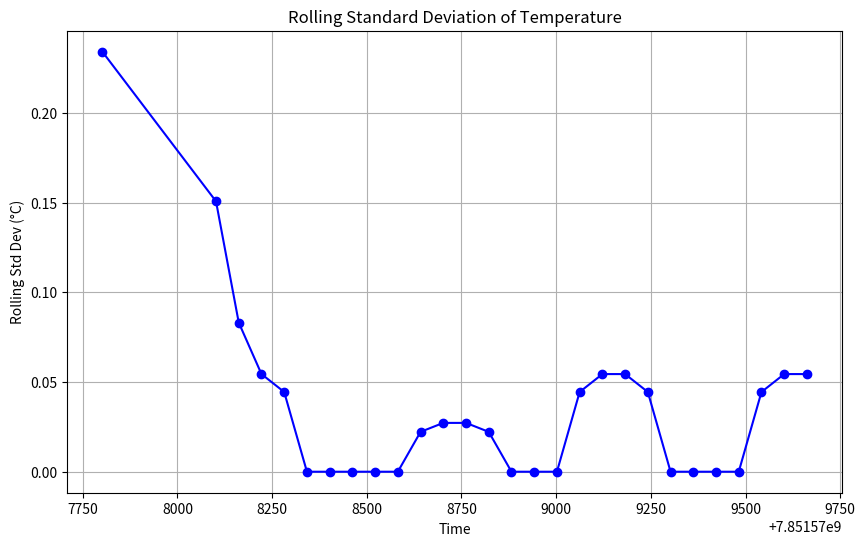

Write the Python code that produced this figure.
# Executed Code (Repaired)
# This code runs in a sandbox with injected variables (vitals, np, plt, etc.)

import numpy as np
import pandas as pd
import matplotlib.pyplot as plt
import seaborn as sns
from scipy import stats
import datetime

# Helper function to simulate sandbox save_plot
def save_plot(filename, fig=None, **kwargs):
    if not filename.endswith('.png'): filename += '.png'
    if fig is None: fig = plt.gcf()
    fig.savefig(filename, **kwargs)
    plt.close(fig)
    print(f'Saved plot to {filename}')

# Injected Variables
visit_id = '99755326'
age = 49
gender = 'F'
ethnicity = 'Other (Hispanic/Latino)'
heart_rate = [(datetime.datetime(2218, 10, 22, 16, 58, 2), 127.375), (datetime.datetime(2218, 10, 22, 16, 59, 2), 130.140350877193), (datetime.datetime(2218, 10, 22, 17, 0, 2), 133.050847457627), (datetime.datetime(2218, 10, 22, 17, 1, 2), 138.203389830508), (datetime.datetime(2218, 10, 22, 17, 2, 2), 138.810344827586), (datetime.datetime(2218, 10, 22, 17, 3, 2), 140.881355932203), (datetime.datetime(2218, 10, 22, 17, 4, 2), 139.810344827586), (datetime.datetime(2218, 10, 22, 17, 5, 2), 136.64406779661), (datetime.datetime(2218, 10, 22, 17, 6, 2), 136.338983050847), (datetime.datetime(2218, 10, 22, 17, 7, 2), 136.810344827586), (datetime.datetime(2218, 10, 22, 17, 8, 2), 139.881355932203), (datetime.datetime(2218, 10, 22, 17, 9, 2), 139.258620689655), (datetime.datetime(2218, 10, 22, 17, 10, 2), 138.661016949153), (datetime.datetime(2218, 10, 22, 17, 11, 2), 141.620689655172), (datetime.datetime(2218, 10, 22, 17, 12, 2), 148.915254237288), (datetime.datetime(2218, 10, 22, 17, 13, 2), 156.627118644068), (datetime.datetime(2218, 10, 22, 17, 14, 2), 158.672413793103), (datetime.datetime(2218, 10, 22, 17, 15, 2), 154.949152542373), (datetime.datetime(2218, 10, 22, 17, 16, 2), 157.172413793103), (datetime.datetime(2218, 10, 22, 17, 17, 2), 154.101694915254), (datetime.datetime(2218, 10, 22, 17, 18, 2), 150.152542372881), (datetime.datetime(2218, 10, 22, 17, 19, 2), 146.310344827586), (datetime.datetime(2218, 10, 22, 17, 20, 2), 142.813559322034), (datetime.datetime(2218, 10, 22, 17, 21, 2), 141.086206896552), (datetime.datetime(2218, 10, 22, 17, 22, 2), 141.813559322034), (datetime.datetime(2218, 10, 22, 17, 23, 2), 141.610169491525), (datetime.datetime(2218, 10, 22, 17, 24, 2), 140.055555555556), (datetime.datetime(2218, 10, 22, 17, 25, 2), 137.728813559322), (datetime.datetime(2218, 10, 22, 17, 26, 2), 140.5), (datetime.datetime(2218, 10, 22, 17, 27, 2), 140.983050847458), (datetime.datetime(2218, 10, 22, 17, 28, 2), 137.016949152542), (datetime.datetime(2218, 10, 22, 17, 29, 2), 135.48275862069), (datetime.datetime(2218, 10, 22, 17, 30, 2), 133.338983050847), (datetime.datetime(2218, 10, 22, 17, 31, 2), 131.137931034483), (datetime.datetime(2218, 10, 22, 17, 32, 2), 129.796610169492), (datetime.datetime(2218, 10, 22, 17, 33, 2), 129.271186440678), (datetime.datetime(2218, 10, 22, 17, 34, 2), 128.98275862069), (datetime.datetime(2218, 10, 22, 17, 35, 2), 130.0), (datetime.datetime(2218, 10, 22, 17, 36, 2), 133.603448275862), (datetime.datetime(2218, 10, 22, 17, 37, 2), 132.949152542373), (datetime.datetime(2218, 10, 22, 17, 38, 2), 133.220338983051), (datetime.datetime(2218, 10, 22, 17, 39, 2), 137.98275862069), (datetime.datetime(2218, 10, 22, 17, 40, 2), 137.474576271186), (datetime.datetime(2218, 10, 22, 17, 41, 2), 134.51724137931), (datetime.datetime(2218, 10, 22, 17, 42, 2), 130.898305084746), (datetime.datetime(2218, 10, 22, 17, 43, 2), 128.396551724138), (datetime.datetime(2218, 10, 22, 17, 44, 2), 127.457627118644), (datetime.datetime(2218, 10, 22, 17, 45, 2), 126.64406779661), (datetime.datetime(2218, 10, 22, 17, 46, 2), 126.948275862069), (datetime.datetime(2218, 10, 22, 17, 47, 2), 127.0), (datetime.datetime(2218, 10, 22, 17, 48, 2), 127.258620689655), (datetime.datetime(2218, 10, 22, 17, 49, 2), 127.06779661017), (datetime.datetime(2218, 10, 22, 17, 50, 2), 127.0), (datetime.datetime(2218, 10, 22, 17, 51, 2), 127.206896551724), (datetime.datetime(2218, 10, 22, 17, 52, 2), 126.610169491525), (datetime.datetime(2218, 10, 22, 17, 53, 2), 126.0), (datetime.datetime(2218, 10, 22, 17, 54, 2), 125.830508474576), (datetime.datetime(2218, 10, 22, 17, 55, 2), 126.0), (datetime.datetime(2218, 10, 22, 17, 56, 2), 125.0), (datetime.datetime(2218, 10, 22, 17, 57, 2), 125.0), (datetime.datetime(2218, 10, 22, 17, 58, 2), 126.0), (datetime.datetime(2218, 10, 22, 17, 59, 2), 125.0), (datetime.datetime(2218, 10, 22, 18, 0, 2), 125.0), (datetime.datetime(2218, 10, 22, 18, 1, 2), 124.0), (datetime.datetime(2218, 10, 22, 18, 2, 2), 124.0), (datetime.datetime(2218, 10, 22, 18, 3, 2), 124.0), (datetime.datetime(2218, 10, 22, 18, 4, 2), 123.0), (datetime.datetime(2218, 10, 22, 18, 5, 2), 123.0), (datetime.datetime(2218, 10, 22, 18, 6, 2), 123.0), (datetime.datetime(2218, 10, 22, 18, 7, 2), 123.0), (datetime.datetime(2218, 10, 22, 18, 8, 2), 123.0), (datetime.datetime(2218, 10, 22, 18, 9, 2), 123.0), (datetime.datetime(2218, 10, 22, 18, 10, 2), 124.0), (datetime.datetime(2218, 10, 22, 18, 11, 2), 124.0), (datetime.datetime(2218, 10, 22, 18, 12, 2), 124.0), (datetime.datetime(2218, 10, 22, 18, 13, 2), 124.0), (datetime.datetime(2218, 10, 22, 18, 14, 2), 125.0), (datetime.datetime(2218, 10, 22, 18, 15, 2), 125.0), (datetime.datetime(2218, 10, 22, 18, 16, 2), 125.0), (datetime.datetime(2218, 10, 22, 18, 17, 2), 124.0), (datetime.datetime(2218, 10, 22, 18, 18, 2), 124.0), (datetime.datetime(2218, 10, 22, 18, 19, 2), 124.0), (datetime.datetime(2218, 10, 22, 18, 20, 2), 124.0), (datetime.datetime(2218, 10, 22, 18, 21, 2), 124.0)]
systolic_bp = [(datetime.datetime(2218, 10, 22, 17, 0, 2), 127.0), (datetime.datetime(2218, 10, 22, 17, 1, 2), 127.0), (datetime.datetime(2218, 10, 22, 17, 2, 2), 127.0), (datetime.datetime(2218, 10, 22, 17, 5, 2), 100.0), (datetime.datetime(2218, 10, 22, 17, 6, 2), 100.0), (datetime.datetime(2218, 10, 22, 17, 10, 2), 120.0), (datetime.datetime(2218, 10, 22, 17, 11, 2), 120.0), (datetime.datetime(2218, 10, 22, 17, 14, 2), 129.0), (datetime.datetime(2218, 10, 22, 17, 15, 2), 123.0), (datetime.datetime(2218, 10, 22, 17, 16, 2), 123.0), (datetime.datetime(2218, 10, 22, 17, 20, 2), 119.0), (datetime.datetime(2218, 10, 22, 17, 21, 2), 119.0), (datetime.datetime(2218, 10, 22, 17, 25, 2), 138.0), (datetime.datetime(2218, 10, 22, 17, 26, 2), 138.0), (datetime.datetime(2218, 10, 22, 17, 30, 2), 125.0), (datetime.datetime(2218, 10, 22, 17, 31, 2), 125.0), (datetime.datetime(2218, 10, 22, 17, 35, 2), 118.0), (datetime.datetime(2218, 10, 22, 17, 36, 2), 118.0), (datetime.datetime(2218, 10, 22, 17, 40, 2), 137.0), (datetime.datetime(2218, 10, 22, 17, 41, 2), 137.0), (datetime.datetime(2218, 10, 22, 17, 45, 2), 111.0), (datetime.datetime(2218, 10, 22, 17, 46, 2), 111.0), (datetime.datetime(2218, 10, 22, 17, 50, 2), 115.0), (datetime.datetime(2218, 10, 22, 17, 51, 2), 115.0), (datetime.datetime(2218, 10, 22, 17, 55, 2), 109.0), (datetime.datetime(2218, 10, 22, 18, 0, 2), 111.0), (datetime.datetime(2218, 10, 22, 18, 5, 2), 108.0), (datetime.datetime(2218, 10, 22, 18, 10, 2), 105.0), (datetime.datetime(2218, 10, 22, 18, 15, 2), 114.0), (datetime.datetime(2218, 10, 22, 18, 20, 2), 108.0), (datetime.datetime(2218, 10, 22, 18, 21, 2), 107.0)]
diastolic_bp = [(datetime.datetime(2218, 10, 22, 17, 0, 2), 117.0), (datetime.datetime(2218, 10, 22, 17, 1, 2), 117.0), (datetime.datetime(2218, 10, 22, 17, 2, 2), 117.0), (datetime.datetime(2218, 10, 22, 17, 5, 2), 72.0), (datetime.datetime(2218, 10, 22, 17, 6, 2), 72.0), (datetime.datetime(2218, 10, 22, 17, 10, 2), 77.0), (datetime.datetime(2218, 10, 22, 17, 11, 2), 77.0), (datetime.datetime(2218, 10, 22, 17, 15, 2), 75.0), (datetime.datetime(2218, 10, 22, 17, 16, 2), 75.0), (datetime.datetime(2218, 10, 22, 17, 20, 2), 78.0), (datetime.datetime(2218, 10, 22, 17, 21, 2), 78.0), (datetime.datetime(2218, 10, 22, 17, 25, 2), 92.0), (datetime.datetime(2218, 10, 22, 17, 26, 2), 92.0), (datetime.datetime(2218, 10, 22, 17, 30, 2), 65.0), (datetime.datetime(2218, 10, 22, 17, 31, 2), 65.0), (datetime.datetime(2218, 10, 22, 17, 35, 2), 69.0), (datetime.datetime(2218, 10, 22, 17, 36, 2), 69.0), (datetime.datetime(2218, 10, 22, 17, 40, 2), 81.0), (datetime.datetime(2218, 10, 22, 17, 41, 2), 81.0), (datetime.datetime(2218, 10, 22, 17, 45, 2), 62.0), (datetime.datetime(2218, 10, 22, 17, 46, 2), 62.0), (datetime.datetime(2218, 10, 22, 17, 50, 2), 63.0), (datetime.datetime(2218, 10, 22, 17, 51, 2), 63.0), (datetime.datetime(2218, 10, 22, 17, 55, 2), 58.0), (datetime.datetime(2218, 10, 22, 18, 0, 2), 60.0), (datetime.datetime(2218, 10, 22, 18, 5, 2), 64.0), (datetime.datetime(2218, 10, 22, 18, 10, 2), 61.0), (datetime.datetime(2218, 10, 22, 18, 15, 2), 62.0), (datetime.datetime(2218, 10, 22, 18, 20, 2), 61.0), (datetime.datetime(2218, 10, 22, 18, 21, 2), 58.0)]
spo2 = [(datetime.datetime(2218, 10, 22, 16, 57, 2), 92.7659574468085), (datetime.datetime(2218, 10, 22, 16, 58, 2), 91.8305084745763), (datetime.datetime(2218, 10, 22, 16, 59, 2), 92.0517241379311), (datetime.datetime(2218, 10, 22, 17, 0, 2), 92.4166666666667), (datetime.datetime(2218, 10, 22, 17, 1, 2), 84.125), (datetime.datetime(2218, 10, 22, 17, 2, 2), 87.0), (datetime.datetime(2218, 10, 22, 17, 3, 2), 97.7457627118644), (datetime.datetime(2218, 10, 22, 17, 4, 2), 97.0689655172414), (datetime.datetime(2218, 10, 22, 17, 5, 2), 96.406779661017), (datetime.datetime(2218, 10, 22, 17, 6, 2), 98.1186440677966), (datetime.datetime(2218, 10, 22, 17, 7, 2), 99.0), (datetime.datetime(2218, 10, 22, 17, 8, 2), 99.1864406779661), (datetime.datetime(2218, 10, 22, 17, 9, 2), 99.0), (datetime.datetime(2218, 10, 22, 17, 10, 2), 99.0), (datetime.datetime(2218, 10, 22, 17, 11, 2), 99.0), (datetime.datetime(2218, 10, 22, 17, 12, 2), 99.0), (datetime.datetime(2218, 10, 22, 17, 13, 2), 99.0), (datetime.datetime(2218, 10, 22, 17, 14, 2), 99.0), (datetime.datetime(2218, 10, 22, 17, 15, 2), 99.0), (datetime.datetime(2218, 10, 22, 17, 16, 2), 99.0), (datetime.datetime(2218, 10, 22, 17, 17, 2), 99.0), (datetime.datetime(2218, 10, 22, 17, 18, 2), 99.0), (datetime.datetime(2218, 10, 22, 17, 19, 2), 99.0), (datetime.datetime(2218, 10, 22, 17, 20, 2), 99.0), (datetime.datetime(2218, 10, 22, 17, 23, 2), 99.0), (datetime.datetime(2218, 10, 22, 17, 24, 2), 98.9722222222223), (datetime.datetime(2218, 10, 22, 17, 25, 2), 98.2881355932203), (datetime.datetime(2218, 10, 22, 17, 26, 2), 98.9310344827586), (datetime.datetime(2218, 10, 22, 17, 27, 2), 99.0508474576271), (datetime.datetime(2218, 10, 22, 17, 28, 2), 99.8305084745763), (datetime.datetime(2218, 10, 22, 17, 29, 2), 99.9655172413793), (datetime.datetime(2218, 10, 22, 17, 30, 2), 98.1525423728814), (datetime.datetime(2218, 10, 22, 17, 31, 2), 97.8103448275862), (datetime.datetime(2218, 10, 22, 17, 32, 2), 98.406779661017), (datetime.datetime(2218, 10, 22, 17, 33, 2), 99.1694915254237), (datetime.datetime(2218, 10, 22, 17, 34, 2), 99.0), (datetime.datetime(2218, 10, 22, 17, 35, 2), 99.271186440678), (datetime.datetime(2218, 10, 22, 17, 36, 2), 99.0), (datetime.datetime(2218, 10, 22, 17, 37, 2), 99.0), (datetime.datetime(2218, 10, 22, 17, 38, 2), 99.0), (datetime.datetime(2218, 10, 22, 17, 39, 2), 99.0), (datetime.datetime(2218, 10, 22, 17, 40, 2), 99.0), (datetime.datetime(2218, 10, 22, 17, 41, 2), 99.0), (datetime.datetime(2218, 10, 22, 17, 42, 2), 99.0), (datetime.datetime(2218, 10, 22, 17, 43, 2), 99.0), (datetime.datetime(2218, 10, 22, 17, 44, 2), 99.0), (datetime.datetime(2218, 10, 22, 17, 45, 2), 99.0), (datetime.datetime(2218, 10, 22, 17, 46, 2), 99.0), (datetime.datetime(2218, 10, 22, 17, 47, 2), 99.0), (datetime.datetime(2218, 10, 22, 17, 48, 2), 99.0), (datetime.datetime(2218, 10, 22, 17, 49, 2), 99.0), (datetime.datetime(2218, 10, 22, 17, 50, 2), 99.0), (datetime.datetime(2218, 10, 22, 17, 51, 2), 99.0), (datetime.datetime(2218, 10, 22, 17, 52, 2), 99.0), (datetime.datetime(2218, 10, 22, 17, 53, 2), 99.0), (datetime.datetime(2218, 10, 22, 17, 54, 2), 99.0), (datetime.datetime(2218, 10, 22, 17, 55, 2), 99.0), (datetime.datetime(2218, 10, 22, 17, 56, 2), 99.0), (datetime.datetime(2218, 10, 22, 17, 57, 2), 99.0), (datetime.datetime(2218, 10, 22, 17, 58, 2), 99.0), (datetime.datetime(2218, 10, 22, 17, 59, 2), 99.0), (datetime.datetime(2218, 10, 22, 18, 0, 2), 99.0), (datetime.datetime(2218, 10, 22, 18, 1, 2), 99.0), (datetime.datetime(2218, 10, 22, 18, 2, 2), 99.0), (datetime.datetime(2218, 10, 22, 18, 3, 2), 99.0), (datetime.datetime(2218, 10, 22, 18, 4, 2), 99.0), (datetime.datetime(2218, 10, 22, 18, 5, 2), 99.0), (datetime.datetime(2218, 10, 22, 18, 6, 2), 99.0), (datetime.datetime(2218, 10, 22, 18, 7, 2), 99.0), (datetime.datetime(2218, 10, 22, 18, 8, 2), 99.0), (datetime.datetime(2218, 10, 22, 18, 9, 2), 99.0), (datetime.datetime(2218, 10, 22, 18, 10, 2), 99.0), (datetime.datetime(2218, 10, 22, 18, 11, 2), 99.0), (datetime.datetime(2218, 10, 22, 18, 12, 2), 99.0), (datetime.datetime(2218, 10, 22, 18, 13, 2), 99.0), (datetime.datetime(2218, 10, 22, 18, 14, 2), 99.0), (datetime.datetime(2218, 10, 22, 18, 15, 2), 99.0), (datetime.datetime(2218, 10, 22, 18, 16, 2), 98.0), (datetime.datetime(2218, 10, 22, 18, 17, 2), 98.0), (datetime.datetime(2218, 10, 22, 18, 18, 2), 98.0), (datetime.datetime(2218, 10, 22, 18, 19, 2), 98.0), (datetime.datetime(2218, 10, 22, 18, 20, 2), 98.0), (datetime.datetime(2218, 10, 22, 18, 21, 2), 98.0)]
respiratory_rate = [(datetime.datetime(2218, 10, 22, 16, 58, 2), 27.0), (datetime.datetime(2218, 10, 22, 16, 59, 2), 21.5490196078431), (datetime.datetime(2218, 10, 22, 17, 0, 2), 19.6440677966102), (datetime.datetime(2218, 10, 22, 17, 1, 2), 29.2542372881356), (datetime.datetime(2218, 10, 22, 17, 2, 2), 20.3275862068966), (datetime.datetime(2218, 10, 22, 17, 3, 2), 20.5423728813559), (datetime.datetime(2218, 10, 22, 17, 4, 2), 17.7241379310345), (datetime.datetime(2218, 10, 22, 17, 5, 2), 18.7796610169492), (datetime.datetime(2218, 10, 22, 17, 6, 2), 20.0), (datetime.datetime(2218, 10, 22, 17, 7, 2), 18.1206896551724), (datetime.datetime(2218, 10, 22, 17, 8, 2), 26.6610169491526), (datetime.datetime(2218, 10, 22, 17, 9, 2), 17.1379310344828), (datetime.datetime(2218, 10, 22, 17, 10, 2), 18.8135593220339), (datetime.datetime(2218, 10, 22, 17, 11, 2), 12.5945945945946), (datetime.datetime(2218, 10, 22, 17, 12, 2), 13.6), (datetime.datetime(2218, 10, 22, 17, 13, 2), 22.6949152542373), (datetime.datetime(2218, 10, 22, 17, 14, 2), 26.2931034482759), (datetime.datetime(2218, 10, 22, 17, 15, 2), 27.0677966101695), (datetime.datetime(2218, 10, 22, 17, 16, 2), 22.1551724137931), (datetime.datetime(2218, 10, 22, 17, 17, 2), 19.1694915254237), (datetime.datetime(2218, 10, 22, 17, 18, 2), 20.0), (datetime.datetime(2218, 10, 22, 17, 19, 2), 21.2413793103448), (datetime.datetime(2218, 10, 22, 17, 20, 2), 20.0), (datetime.datetime(2218, 10, 22, 17, 21, 2), 19.2586206896552), (datetime.datetime(2218, 10, 22, 17, 22, 2), 19.8305084745763), (datetime.datetime(2218, 10, 22, 17, 23, 2), 19.2203389830508), (datetime.datetime(2218, 10, 22, 17, 24, 2), 20.0), (datetime.datetime(2218, 10, 22, 17, 25, 2), 20.0338983050848), (datetime.datetime(2218, 10, 22, 17, 26, 2), 16.6206896551724), (datetime.datetime(2218, 10, 22, 17, 27, 2), 20.0), (datetime.datetime(2218, 10, 22, 17, 28, 2), 20.0), (datetime.datetime(2218, 10, 22, 17, 29, 2), 20.0), (datetime.datetime(2218, 10, 22, 17, 30, 2), 20.0), (datetime.datetime(2218, 10, 22, 17, 31, 2), 20.0), (datetime.datetime(2218, 10, 22, 17, 32, 2), 20.0), (datetime.datetime(2218, 10, 22, 17, 33, 2), 20.0), (datetime.datetime(2218, 10, 22, 17, 34, 2), 20.0), (datetime.datetime(2218, 10, 22, 17, 35, 2), 20.0), (datetime.datetime(2218, 10, 22, 17, 36, 2), 20.0), (datetime.datetime(2218, 10, 22, 17, 37, 2), 20.0), (datetime.datetime(2218, 10, 22, 17, 38, 2), 20.0), (datetime.datetime(2218, 10, 22, 17, 39, 2), 20.0), (datetime.datetime(2218, 10, 22, 17, 40, 2), 20.0), (datetime.datetime(2218, 10, 22, 17, 41, 2), 20.0), (datetime.datetime(2218, 10, 22, 17, 42, 2), 20.0), (datetime.datetime(2218, 10, 22, 17, 43, 2), 20.0), (datetime.datetime(2218, 10, 22, 17, 44, 2), 20.0), (datetime.datetime(2218, 10, 22, 17, 45, 2), 20.0), (datetime.datetime(2218, 10, 22, 17, 46, 2), 20.0), (datetime.datetime(2218, 10, 22, 17, 47, 2), 20.0), (datetime.datetime(2218, 10, 22, 17, 48, 2), 20.0), (datetime.datetime(2218, 10, 22, 17, 49, 2), 20.0), (datetime.datetime(2218, 10, 22, 17, 50, 2), 20.0), (datetime.datetime(2218, 10, 22, 17, 51, 2), 20.0), (datetime.datetime(2218, 10, 22, 17, 52, 2), 20.0), (datetime.datetime(2218, 10, 22, 17, 53, 2), 20.0), (datetime.datetime(2218, 10, 22, 17, 54, 2), 20.0), (datetime.datetime(2218, 10, 22, 17, 55, 2), 20.0), (datetime.datetime(2218, 10, 22, 17, 56, 2), 20.0), (datetime.datetime(2218, 10, 22, 17, 57, 2), 20.0), (datetime.datetime(2218, 10, 22, 17, 58, 2), 20.0), (datetime.datetime(2218, 10, 22, 17, 59, 2), 20.0), (datetime.datetime(2218, 10, 22, 18, 0, 2), 20.0), (datetime.datetime(2218, 10, 22, 18, 1, 2), 20.0), (datetime.datetime(2218, 10, 22, 18, 2, 2), 20.0), (datetime.datetime(2218, 10, 22, 18, 3, 2), 20.0), (datetime.datetime(2218, 10, 22, 18, 4, 2), 20.0), (datetime.datetime(2218, 10, 22, 18, 5, 2), 20.0), (datetime.datetime(2218, 10, 22, 18, 6, 2), 20.0), (datetime.datetime(2218, 10, 22, 18, 7, 2), 20.0), (datetime.datetime(2218, 10, 22, 18, 8, 2), 20.0), (datetime.datetime(2218, 10, 22, 18, 9, 2), 20.0), (datetime.datetime(2218, 10, 22, 18, 10, 2), 20.0), (datetime.datetime(2218, 10, 22, 18, 11, 2), 20.0), (datetime.datetime(2218, 10, 22, 18, 12, 2), 20.0), (datetime.datetime(2218, 10, 22, 18, 13, 2), 20.0), (datetime.datetime(2218, 10, 22, 18, 14, 2), 20.0), (datetime.datetime(2218, 10, 22, 18, 15, 2), 20.0), (datetime.datetime(2218, 10, 22, 18, 16, 2), 20.0), (datetime.datetime(2218, 10, 22, 18, 17, 2), 20.0), (datetime.datetime(2218, 10, 22, 18, 18, 2), 20.0), (datetime.datetime(2218, 10, 22, 18, 19, 2), 20.0), (datetime.datetime(2218, 10, 22, 18, 20, 2), 20.0), (datetime.datetime(2218, 10, 22, 18, 21, 2), 20.0)]
temperature = [(datetime.datetime(2218, 10, 22, 17, 2, 2), 36.5), (datetime.datetime(2218, 10, 22, 17, 35, 2), 36.22222222222222), (datetime.datetime(2218, 10, 22, 17, 40, 2), 36.0), (datetime.datetime(2218, 10, 22, 17, 45, 2), 35.888888888888886), (datetime.datetime(2218, 10, 22, 17, 50, 2), 35.888888888888886), (datetime.datetime(2218, 10, 22, 17, 55, 2), 35.77777777777778), (datetime.datetime(2218, 10, 22, 17, 56, 2), 35.77777777777778), (datetime.datetime(2218, 10, 22, 17, 57, 2), 35.77777777777778), (datetime.datetime(2218, 10, 22, 17, 58, 2), 35.77777777777778), (datetime.datetime(2218, 10, 22, 17, 59, 2), 35.77777777777778), (datetime.datetime(2218, 10, 22, 18, 0, 2), 35.77777777777778), (datetime.datetime(2218, 10, 22, 18, 1, 2), 35.77777777777778), (datetime.datetime(2218, 10, 22, 18, 2, 2), 35.77777777777778), (datetime.datetime(2218, 10, 22, 18, 3, 2), 35.77777777777778), (datetime.datetime(2218, 10, 22, 18, 4, 2), 35.72222222222222), (datetime.datetime(2218, 10, 22, 18, 5, 2), 35.72222222222222), (datetime.datetime(2218, 10, 22, 18, 6, 2), 35.72222222222222), (datetime.datetime(2218, 10, 22, 18, 7, 2), 35.72222222222222), (datetime.datetime(2218, 10, 22, 18, 8, 2), 35.72222222222222), (datetime.datetime(2218, 10, 22, 18, 9, 2), 35.72222222222222), (datetime.datetime(2218, 10, 22, 18, 10, 2), 35.72222222222222), (datetime.datetime(2218, 10, 22, 18, 11, 2), 35.611111111111114), (datetime.datetime(2218, 10, 22, 18, 12, 2), 35.611111111111114), (datetime.datetime(2218, 10, 22, 18, 13, 2), 35.611111111111114), (datetime.datetime(2218, 10, 22, 18, 14, 2), 35.611111111111114), (datetime.datetime(2218, 10, 22, 18, 15, 2), 35.611111111111114), (datetime.datetime(2218, 10, 22, 18, 16, 2), 35.611111111111114), (datetime.datetime(2218, 10, 22, 18, 17, 2), 35.611111111111114), (datetime.datetime(2218, 10, 22, 18, 18, 2), 35.611111111111114), (datetime.datetime(2218, 10, 22, 18, 19, 2), 35.5), (datetime.datetime(2218, 10, 22, 18, 20, 2), 35.5), (datetime.datetime(2218, 10, 22, 18, 21, 2), 35.5)]
# Previous Results
shock_index = 1.048
shock_index_interpretation = 'HIGH (1.05), significantly above normal (0.5-0.7). Suggests decompensated shock, immediate intervention needed.'
map_value = 120.3
map_interpretation = 'Elevated (120 mmHg), above reference range (65-100 mmHg). Consider hypertensive state.'
pulse_pressure = 10.0
qsofa_score = 2
qsofa_interpretation = 'High Risk (Score 2/3). Criteria met: SBP=100, RR=27. Associated with poor outcomes in sepsis.'
sirs = 2
spo2_trend = {'first': np.float64(92.8), 'last': np.float64(98.0), 'min': 84.1, 'mean': 98.2, 'slope': np.float64(0.0429), 'r_squared': np.float64(0.17), 'trend_pct': np.float64(3.65)}
hr_volatility = {'dispersion_ms': 29.56, 'rmssd_ms': 6.54, 'hr_std_bpm': 9.18, 'hr_range_bpm': 35.7, 'n_samples': 84, 'data_density': 'moderate'}
triage_vital_panel = 'Attached'

# --- Generated Code Starts Here ---
temperature_data = np.array(temperature)
timestamps = np.array([t.timestamp() for t, _ in temperature])
values = np.array([v for _, v in temperature])
window_size = 5
rolling_std = []
time_points = []
for i in range(len(values) - window_size + 1):
    window_values = values[i:i + window_size]
    rolling_std.append(np.std(window_values))
    time_points.append(timestamps[i + window_size - 1])
plt.figure(figsize=(10, 6))
plt.plot(time_points, rolling_std, marker='o', linestyle='-', color='blue')
plt.title('Rolling Standard Deviation of Temperature')
plt.xlabel('Time')
plt.ylabel('Rolling Std Dev (°C)')
plt.grid(True)
save_plot('temperature_rolling_std.png')
result = f'Rolling standard deviation of temperature calculated with a window size of {window_size}.'
interpretation = 'The plot shows the variability in temperature over time, with higher values indicating greater fluctuation.'

plt.close()
